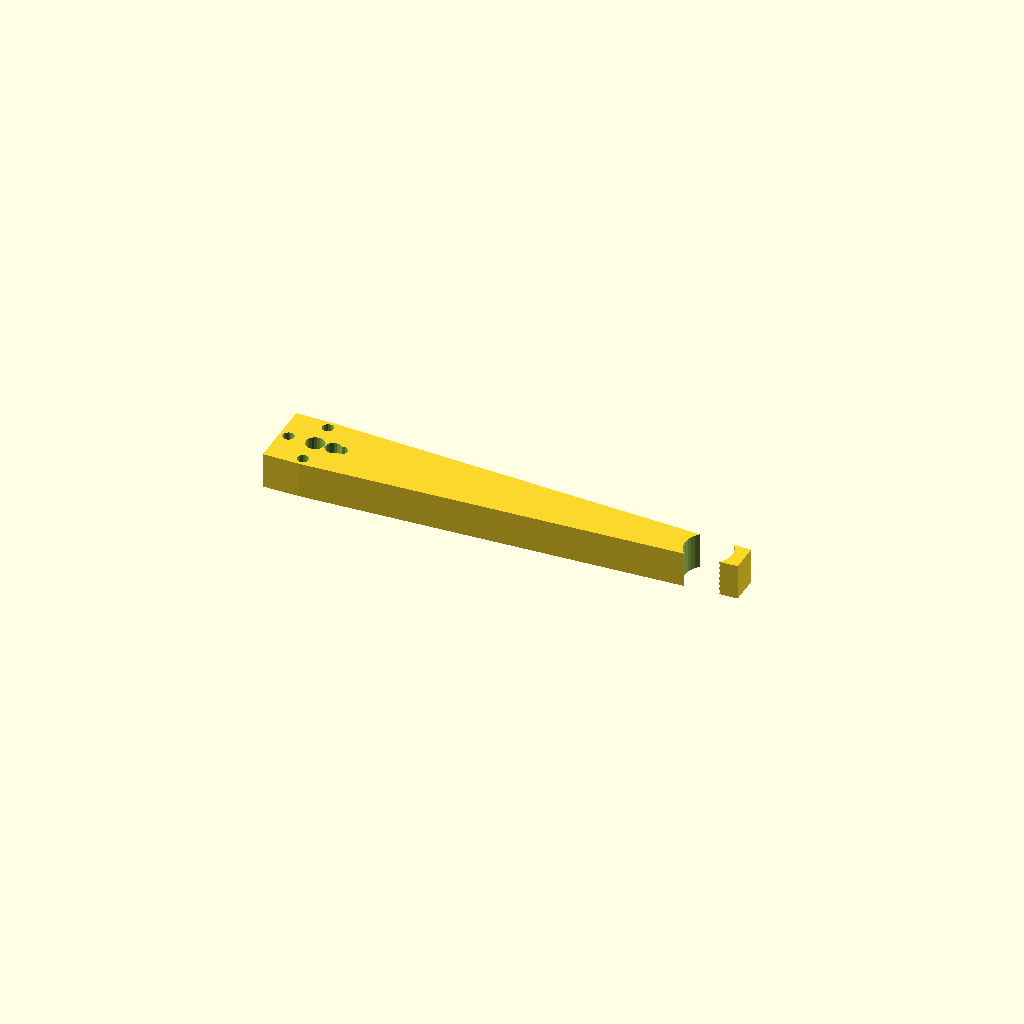
Cell 1: rendered with the file's own defaults.
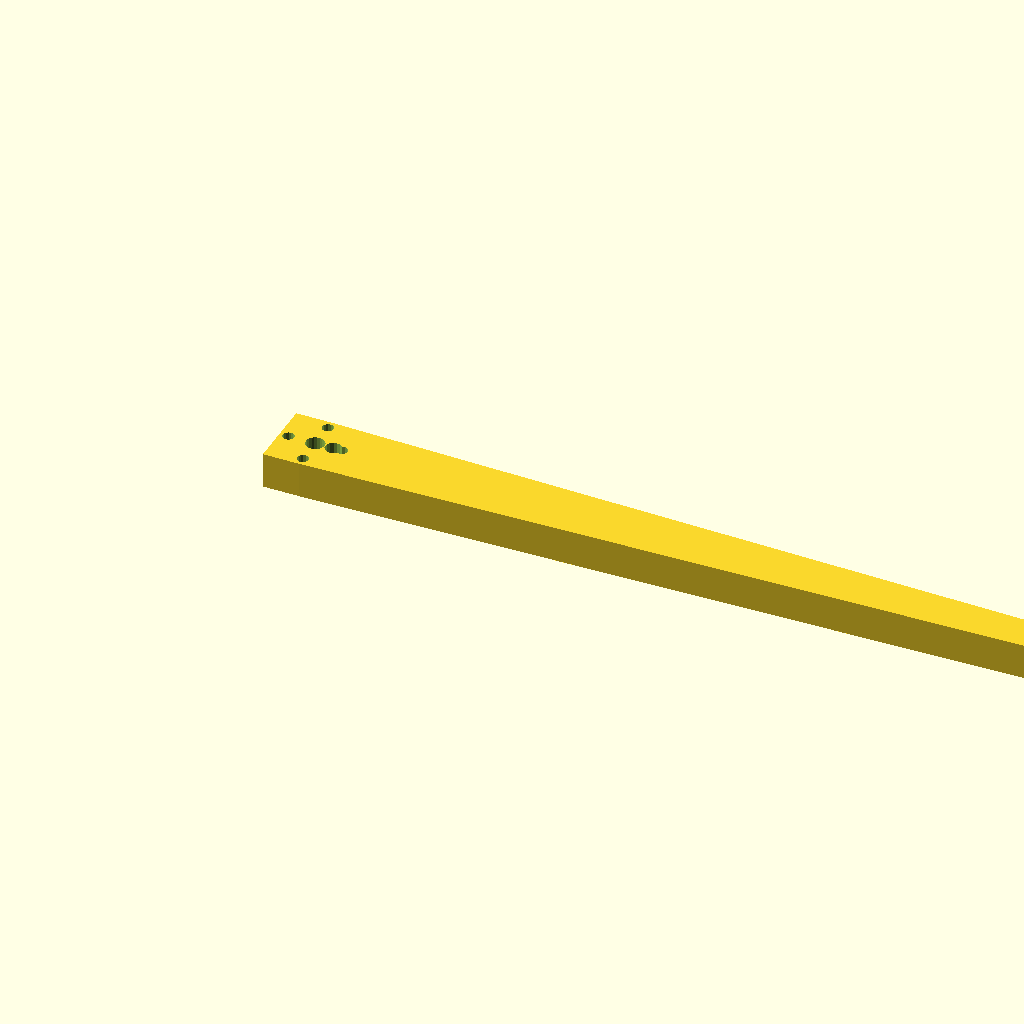
Cell 2: the same model with arm_len = 260.
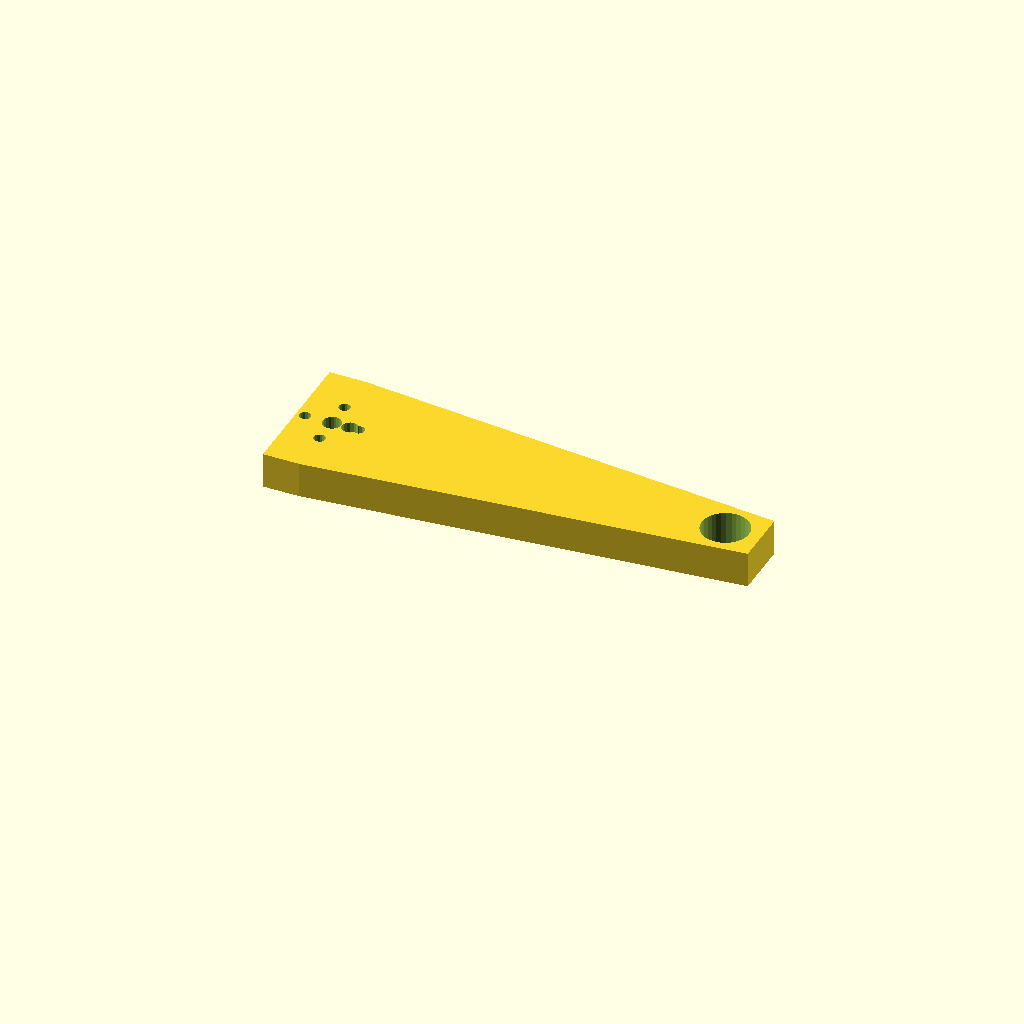
Cell 3: the same model with arm_w = 40.
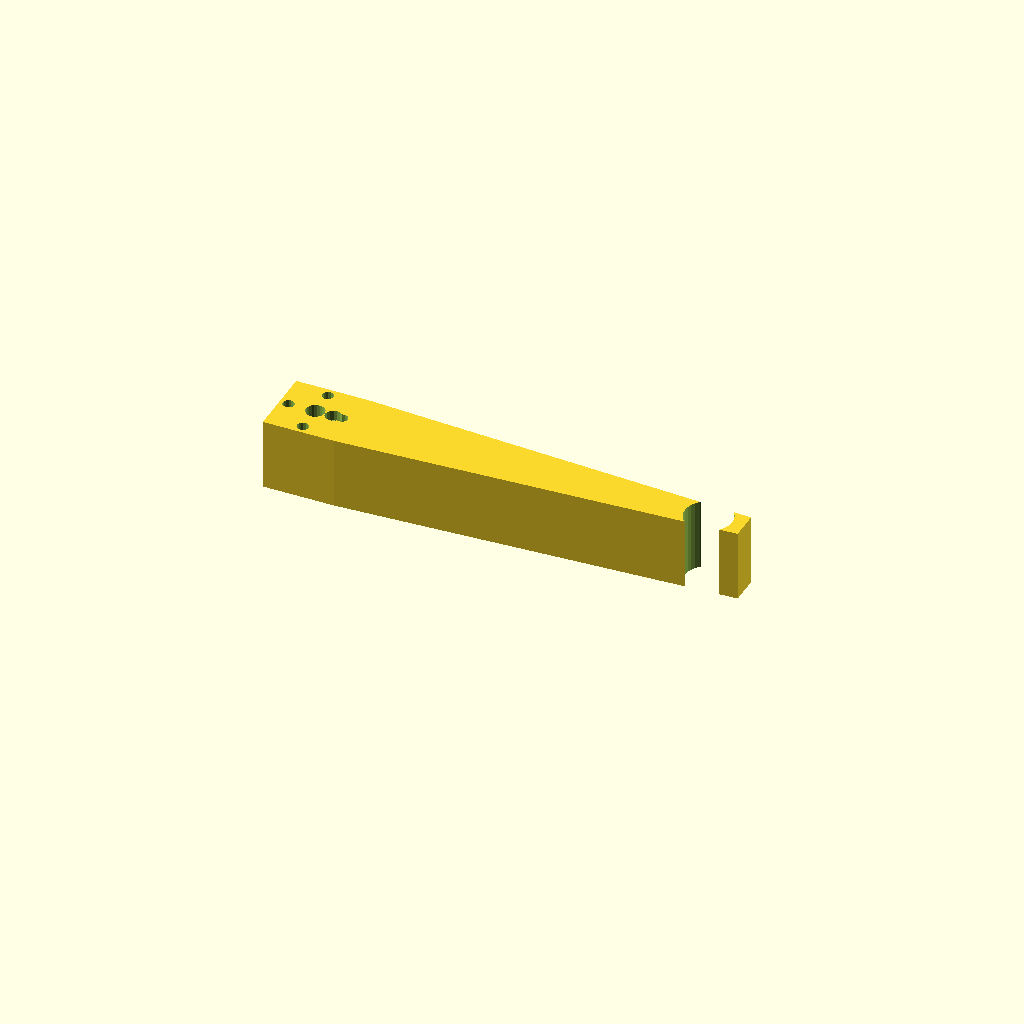
Cell 4: the same model with arm_thick = 20.
All cells are drawn from one camera (rotation 55°, 0°, 25°, orthographic, colour scheme Cornfield), so only the parameter changes between them.
OpenSCAD source file cad/suction_arm.scad:
// =============================================
// Riftbound Card Sorter — Suction Pickup Arm
// =============================================
// Servo (CH0) pivots arm over hopper → down → pick card → up
// Suction cup attaches at tip via 4mm barbed fitting
// Material: PETG (stress-bearing), 0.2mm layers, 60% infill
// =============================================

arm_len     = 130;
arm_w       = 20;   // FIX: was 18mm — servo horn holes (15mm PCD, 3.2mm dia) punched 0.1mm past edge
arm_thick   = 10;

pivot_dia   = 5.2;    // pivot rod hole
pivot_x     = 10;
pivot_z     = arm_thick / 2;

cup_dia     = 13.2;   // suction cup barbed fitting OD
cup_x       = arm_len - 10;

// 25T servo horn pattern (standard, 4× M3 at 15mm PCD)
horn_pcd    = 15;
horn_hole_d = 3.2;
horn_center_d = 5.2;

module suction_arm() {
    difference() {
        // Main arm body (slightly tapered for aesthetics)
        hull() {
            cube([arm_thick, arm_w, arm_thick]);
            translate([arm_len - arm_thick, arm_w * 0.3, 0])
                cube([arm_thick, arm_w * 0.4, arm_thick]);
        }

        // Pivot hole at base
        translate([pivot_x, arm_w / 2, -0.1])
            cylinder(d = pivot_dia, h = arm_thick + 0.2, $fn = 24);

        // Suction cup mount at tip
        translate([cup_x, arm_w / 2, -0.1])
            cylinder(d = cup_dia, h = arm_thick + 0.2, $fn = 32);

        // Servo horn center hole
        translate([pivot_x, arm_w / 2, -0.1])
            cylinder(d = horn_center_d, h = arm_thick + 0.2, $fn = 24);

        // Servo horn mounting holes (25T, 4× M3)
        for (a = [0, 90, 180, 270]) {
            translate([
                pivot_x + cos(a) * horn_pcd / 2,
                arm_w / 2 + sin(a) * horn_pcd / 2,
                -0.1
            ])
                cylinder(d = horn_hole_d, h = arm_thick + 0.2, $fn = 16);
        }

        // Vacuum tube channel (4mm bore along top face of arm)
        translate([pivot_x + 5, arm_w / 2, arm_thick - 3])
            cylinder(d = 4.5, h = cup_x - pivot_x, $fn = 16);
    }
}

suction_arm();

// =============================================
// PRINT ORIENTATION: flat on bed (wide face down)
// SUPPORTS: minimal around cup mount hole
// NOTE: run vacuum tube in channel, secure with
//       M2 screws or cable ties at 3 points
// =============================================
Parameter table extracted from the source (name, type, default, range or options):
arm_len: number, default 130
arm_w: number, default 20
arm_thick: number, default 10
pivot_dia: number, default 5.2
pivot_x: number, default 10
cup_dia: number, default 13.2
horn_pcd: number, default 15
horn_hole_d: number, default 3.2
horn_center_d: number, default 5.2
